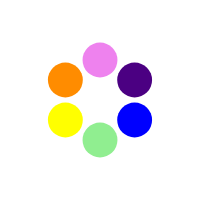
t = 0.00 s
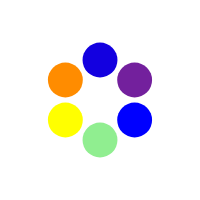
t = 0.36 s
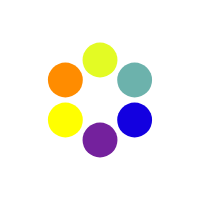
t = 0.78 s
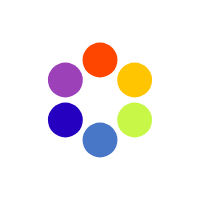
t = 1.14 s
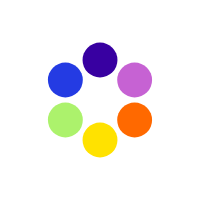
t = 1.50 s
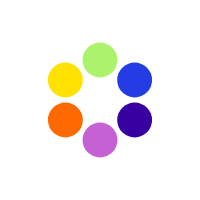
t = 1.91 s

The animated SVG that drew these frames (rendered in a browser with its animation timeline set to each time). Animation: 6 SMIL elements (animate=6); one cycle of 2.27 s, repeats indefinitely.

<svg width="200px" height="200px" xmlns="http://www.w3.org/2000/svg" xmlns:xlink="http://www.w3.org/1999/xlink" xml:space="preserve"><g><line x1="100.00" y1="60.00" x2="100.00" y2="60.00" stroke-width="34.90" stroke="violet" stroke-linecap="round"><animate dur="1240ms" repeatCount="indefinite" attributeName="stroke" values="violet;indigo;blue;lightgreen;yellow;darkorange;red" begin="0ms"></animate></line><line x1="134.64" y1="80.00" x2="134.64" y2="80.00" stroke-width="34.90" stroke="indigo" stroke-linecap="round"><animate dur="1240ms" repeatCount="indefinite" attributeName="stroke" values="violet;indigo;blue;lightgreen;yellow;darkorange;red" begin="206.66666666666666ms"></animate></line><line x1="134.64" y1="120.00" x2="134.64" y2="120.00" stroke-width="34.90" stroke="blue" stroke-linecap="round"><animate dur="1240ms" repeatCount="indefinite" attributeName="stroke" values="violet;indigo;blue;lightgreen;yellow;darkorange;red" begin="413.3333333333333ms"></animate></line><line x1="100.00" y1="140.00" x2="100.00" y2="140.00" stroke-width="34.90" stroke="lightgreen" stroke-linecap="round"><animate dur="1240ms" repeatCount="indefinite" attributeName="stroke" values="violet;indigo;blue;lightgreen;yellow;darkorange;red" begin="620ms"></animate></line><line x1="65.36" y1="120.00" x2="65.36" y2="120.00" stroke-width="34.90" stroke="yellow" stroke-linecap="round"><animate dur="1240ms" repeatCount="indefinite" attributeName="stroke" values="violet;indigo;blue;lightgreen;yellow;darkorange;red" begin="826.6666666666666ms"></animate></line><line x1="65.36" y1="80.00" x2="65.36" y2="80.00" stroke-width="34.90" stroke="darkorange" stroke-linecap="round"><animate dur="1240ms" repeatCount="indefinite" attributeName="stroke" values="violet;indigo;blue;lightgreen;yellow;darkorange;red" begin="1033.3333333333333ms"></animate></line></g></svg>